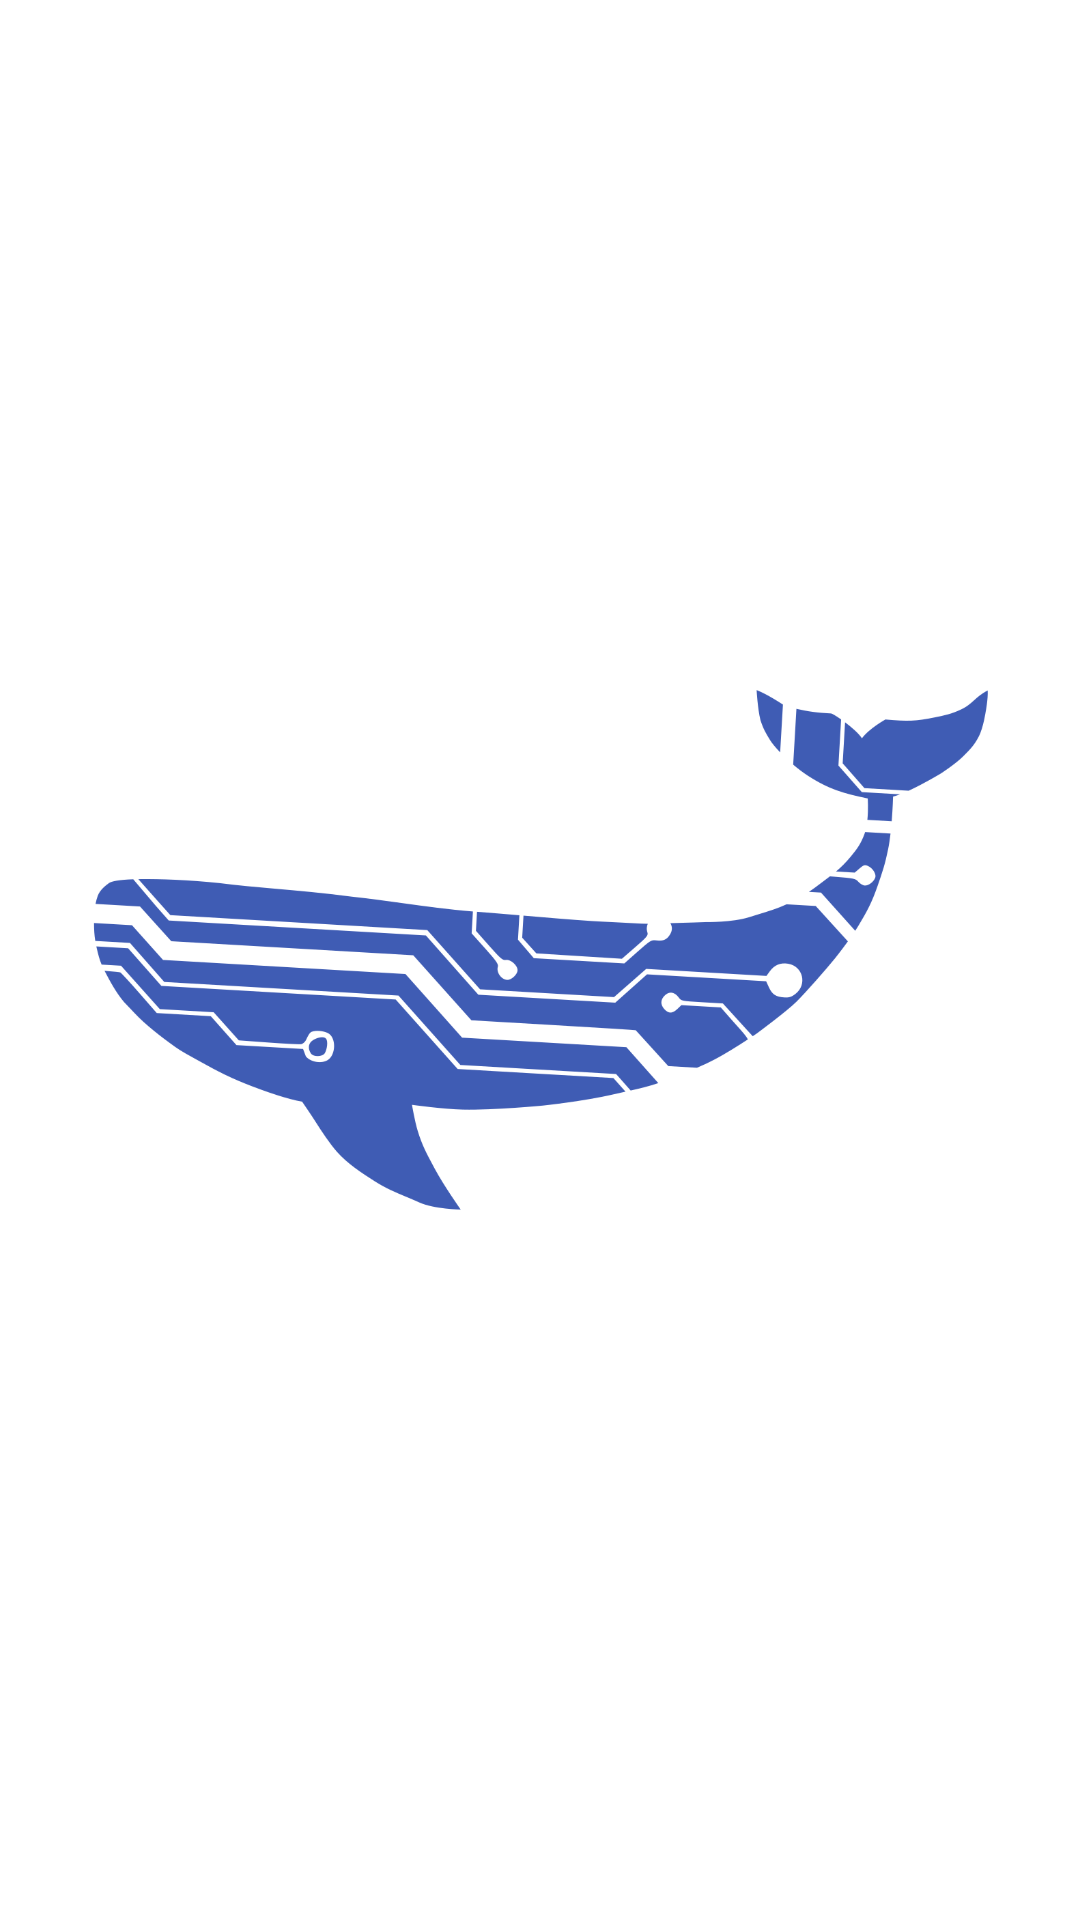

The Android layout XML behind this screen, and the referenced resources:
<!-- AndroidManifest.xml: application theme Theme.MyApplication -->
<!-- res/layout/activity_splash_screen.xml -->
<?xml version="1.0" encoding="utf-8"?>
<androidx.constraintlayout.widget.ConstraintLayout
    xmlns:android="http://schemas.android.com/apk/res/android"
    xmlns:app="http://schemas.android.com/apk/res-auto"
    xmlns:tools="http://schemas.android.com/tools"
    android:layout_width="match_parent"
    android:layout_height="match_parent"
    android:background="#fff">

    <ImageView
        android:padding="10dp"
        android:id="@+id/SplashScreenImage"
        android:layout_width="wrap_content"
        android:layout_height="wrap_content"
        android:src="@drawable/logo"
        app:layout_constraintBottom_toBottomOf="parent"
        app:layout_constraintLeft_toLeftOf="parent"
        app:layout_constraintRight_toRightOf="parent"
        app:layout_constraintTop_toTopOf="parent" />

</androidx.constraintlayout.widget.ConstraintLayout>
<!-- resources referenced by this layout -->
<resources>
  <!-- drawable logo: png bitmap (drawable, 73302 bytes) -->
  <style name="Theme.MyApplication" parent="Theme.MaterialComponents.DayNight.DarkActionBar">
          
          <item name="colorPrimary">@color/purple_500</item>
          <item name="colorPrimaryVariant">@color/purple_700</item>
          <item name="colorOnPrimary">@color/white</item>
          
          <item name="colorSecondary">@color/teal_200</item>
          <item name="colorSecondaryVariant">@color/teal_700</item>
          <item name="colorOnSecondary">@color/black</item>
          
          <item name="android:statusBarColor" tools:targetApi="l">#C8C8C8</item>
          
  
      </style>
  <color name="purple_500">#FF6200EE</color>
  <color name="purple_700">#FF3700B3</color>
  <color name="white">#FFFFFFFF</color>
  <color name="teal_200">#F01A44</color>
  <color name="teal_700">#FF018786</color>
  <color name="black">#FF000000</color>
</resources>
